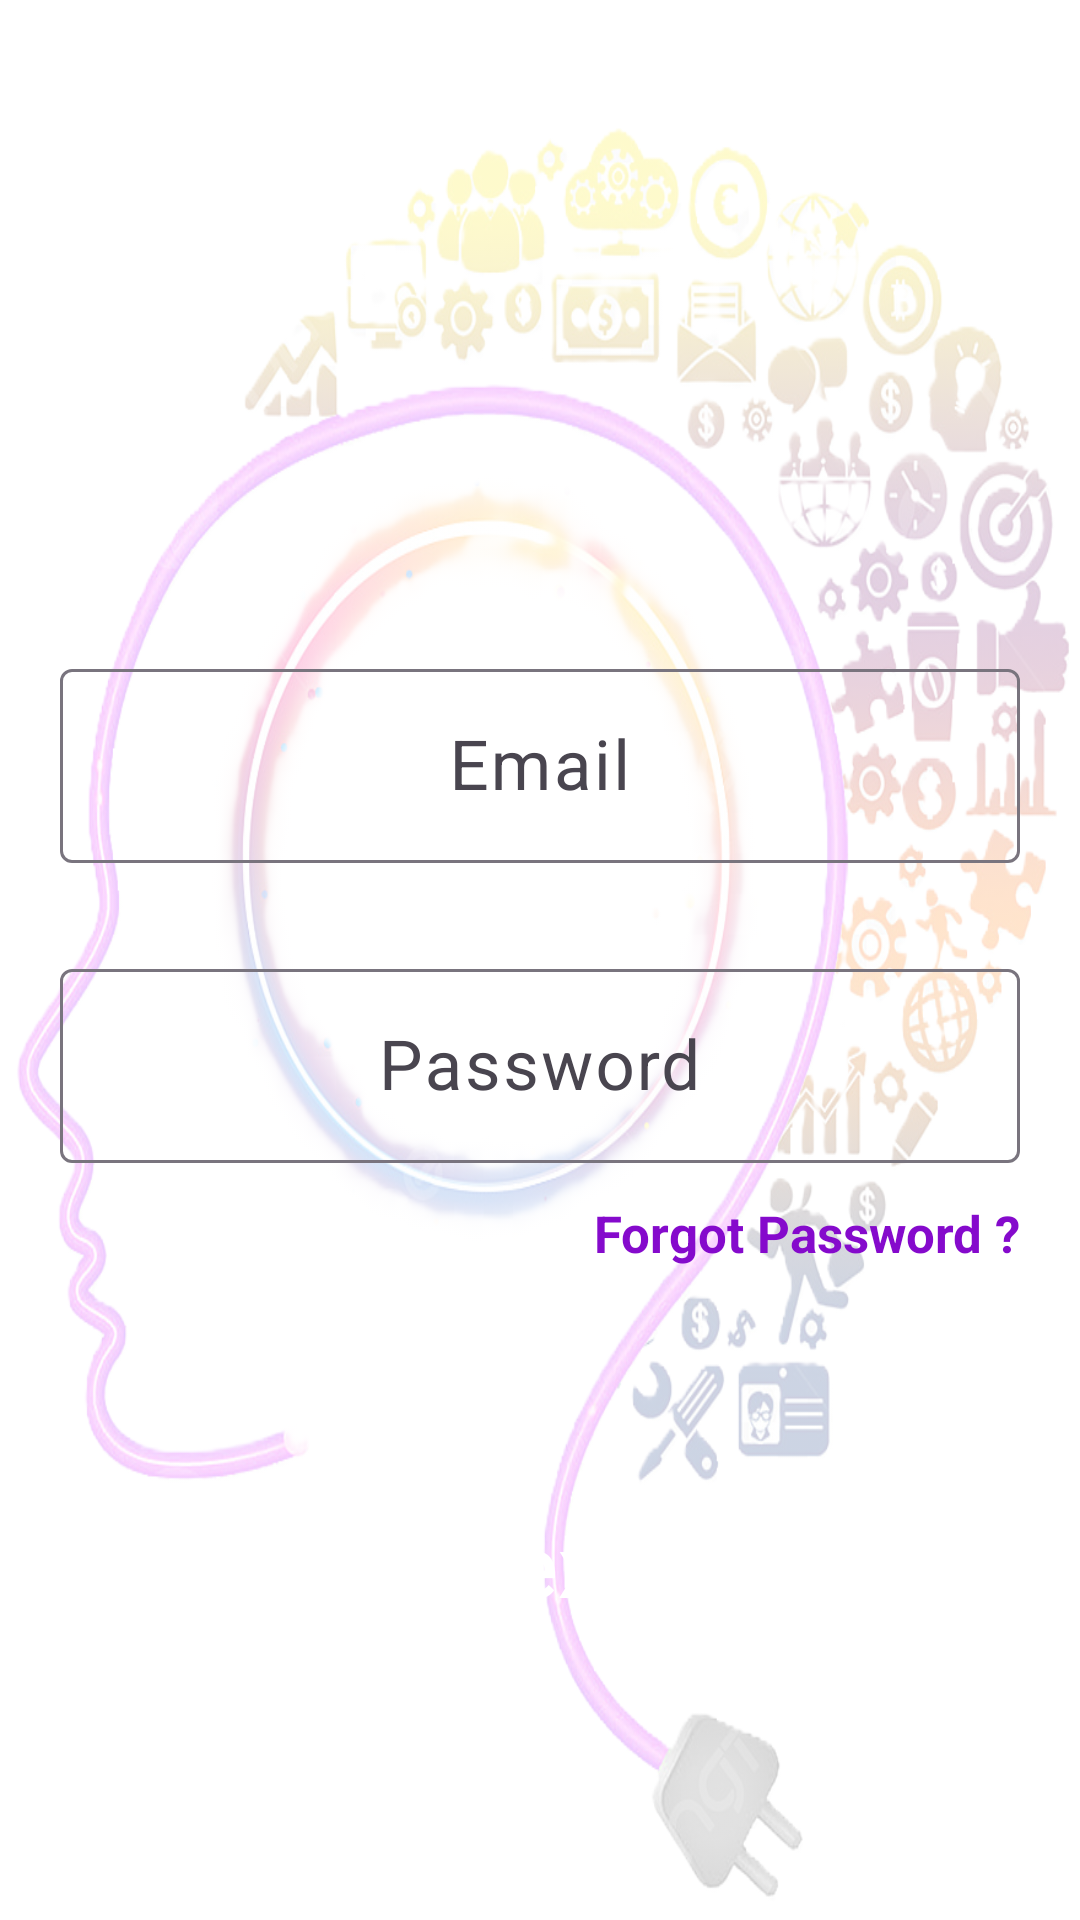

This screen was rendered from an Android layout file. Write that file and the resources it references.
<!-- AndroidManifest.xml: application theme Theme.DetectDepression -->
<!-- res/layout/activity_doctor_login.xml -->
<?xml version="1.0" encoding="utf-8"?>
<layout xmlns:android="http://schemas.android.com/apk/res/android"
    xmlns:app="http://schemas.android.com/apk/res-auto"
    xmlns:tools="http://schemas.android.com/tools"
    tools:context=".DoctorLoginActivity">

    <androidx.constraintlayout.widget.ConstraintLayout
        android:layout_width="match_parent"
        android:layout_height="match_parent"
        android:background="@color/white">

        <ImageView
            android:id="@+id/imageView"
            android:layout_width="match_parent"
            android:layout_height="match_parent"
            android:alpha="0.2"
            android:scaleType="fitXY"
            android:src="@drawable/depression_detection_background"
            app:layout_constraintBottom_toBottomOf="parent"
            app:layout_constraintEnd_toEndOf="parent"
            app:layout_constraintStart_toStartOf="parent"
            app:layout_constraintTop_toTopOf="parent" />

        <androidx.constraintlayout.widget.ConstraintLayout
            android:layout_width="match_parent"
            android:layout_height="match_parent"
            android:padding="20dp"
            app:layout_constraintBottom_toBottomOf="parent"
            app:layout_constraintEnd_toEndOf="@+id/imageView"
            app:layout_constraintStart_toStartOf="@+id/imageView"
            app:layout_constraintTop_toTopOf="@+id/imageView">











            <LinearLayout
                android:id="@+id/linearLayout"
                android:layout_width="match_parent"
                android:layout_height="wrap_content"
                android:orientation="vertical"
                app:layout_constraintBottom_toBottomOf="parent"
                app:layout_constraintEnd_toEndOf="parent"
                app:layout_constraintStart_toStartOf="parent"
                app:layout_constraintTop_toTopOf="parent">

                <com.google.android.material.textfield.TextInputLayout

                    android:id="@+id/edtUsernameLoginLayout"
                    android:layout_width="match_parent"
                    android:layout_height="wrap_content"
                    app:boxStrokeWidth="@dimen/_2sdp"
                    app:boxStrokeErrorColor="@color/purple_200"
                    android:layout_marginBottom="30dp">

                    <com.google.android.material.textfield.TextInputEditText
                        android:id="@+id/edtEmailLogin"
                        android:layout_width="match_parent"
                        android:layout_height="wrap_content"
                        android:layout_gravity="center"
                        android:gravity="center"
                        android:hint="Email"
                        android:inputType="textEmailAddress"
                        android:textSize="23sp" />

                </com.google.android.material.textfield.TextInputLayout>

                <com.google.android.material.textfield.TextInputLayout

                    android:id="@+id/edtPasswordLoginLayout"
                    android:layout_width="match_parent"
                    app:boxStrokeWidth="@dimen/_2sdp"
                    app:boxStrokeErrorColor="@color/purple_200"
                    android:layout_height="wrap_content">

                    <com.google.android.material.textfield.TextInputEditText
                        android:id="@+id/edtPasswordLogin"
                        android:layout_width="match_parent"
                        android:layout_height="wrap_content"
                        android:layout_gravity="center"
                        android:gravity="center"
                        android:hint="Password"
                        android:inputType="textPassword"
                        android:textSize="23sp" />

                </com.google.android.material.textfield.TextInputLayout>

                <TextView
                    android:id="@+id/txtForgotPassword"
                    android:layout_width="match_parent"
                    android:layout_height="wrap_content"
                    android:text="Forgot Password ?"
                    android:textColor="#850ACC"
                    android:textStyle="bold"
                    android:gravity="end"
                    android:textSize="17sp"
                    android:layout_marginTop="12dp"/>

            </LinearLayout>

            <androidx.appcompat.widget.AppCompatButton
                android:id="@+id/btnNext"
                android:layout_width="150dp"
                android:layout_height="wrap_content"
                android:background="@drawable/button_shape_patient_details"
                android:gravity="center"
                android:onClick="btnNextClicked"
                android:text="Next"
                android:textAllCaps="false"
                android:textColor="@color/white"
                android:textSize="29sp"
                app:layout_constraintBottom_toBottomOf="parent"
                app:layout_constraintEnd_toEndOf="parent"
                app:layout_constraintStart_toStartOf="parent"
                app:layout_constraintTop_toBottomOf="@+id/linearLayout"/>

        </androidx.constraintlayout.widget.ConstraintLayout>

    </androidx.constraintlayout.widget.ConstraintLayout>

</layout>
<!-- resources referenced by this layout -->
<resources>
  <color name="purple_200">#AD47E8</color>
  <color name="white">#FFFFFFFF</color>\
  <!-- drawable depression_detection_background: png bitmap (drawable, 722118 bytes) -->
  <style name="Theme.DetectDepression" parent="Base.Theme.DetectDepression" />
  <style name="Base.Theme.DetectDepression" parent="Theme.Material3.DayNight.NoActionBar">
  
          <item name="colorPrimary">@color/purple_200</item>
          <item name="colorSecondary">@color/white</item>
  
          
          
      </style>
</resources>
